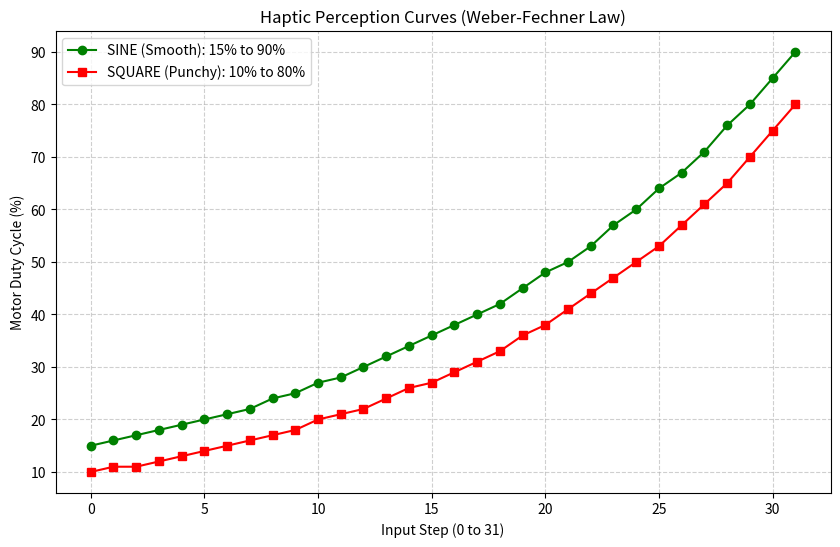
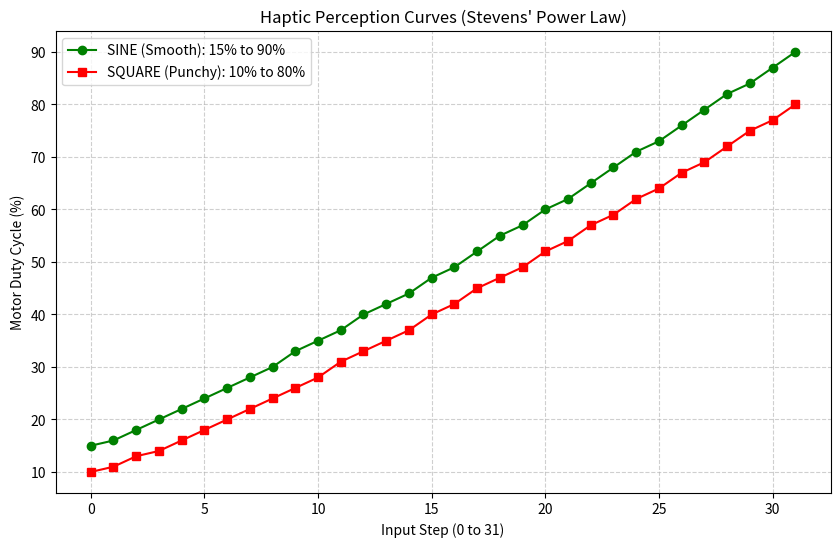

Generate these figures, in order, with matplotlib:
import math
import matplotlib.pyplot as plt

# Sine wave min and max values (perceptible and acceptable values)
SIN_MIN = 15 
SIN_MAX = 90

# Square wave min and max values (perceptible and acceptable values)
SQUARE_MIN = 10
SQUARE_MAX = 80

#Numbers of points for the LUT, matching the number of bits.
STEPS = 32

POWER_EXPONENT = 0.85

# Generate Weber-Fechner curve
def generate_weber(val_min, val_max, steps):
    ratio = math.pow((val_max / val_min), 1.0 / (steps - 1))
    
    table = []
    current_val = val_min
    
    for i in range(steps):
        # Round to nearest integer for the LUT
        clean_val = int(round(current_val))
        
        # Hard clamp to 100% just in case
        if clean_val > 100: clean_val = 100
        
        table.append(clean_val)
        current_val *= ratio
        
    return table

# Generate Stevens' Power Law curve
# Exponent can be from 0.8-1 depending on how high intensities are perceived
def generate_power(val_min, val_max, steps, exponent):
    """
    Generate perceptually linear LUT using Stevens' Power Law
    exponent ~0.95-1.0 for vibrotactile stimuli
    """
    table = []
    for i in range(steps):
        # Linear position in perceptual space (0 to 1)
        normalized = i / (steps - 1)
        
        # Apply inverse power law to get physical stimulus
        physical = val_min + (val_max - val_min) * (normalized ** (1/exponent))
        
        table.append(int(round(physical)))
    
    return table


def plot_lut_curves(sine_lut, square_lut, sine_min, sine_max, square_min, square_max, title="Haptic Perception Curves"):
    """
    Visualize LUT curves for sine and square waveforms
    """
    plt.figure(figsize=(10, 6))
    plt.title(title)
    plt.xlabel("Input Step (0 to 31)")
    plt.ylabel("Motor Duty Cycle (%)")
    plt.grid(True, which='both', linestyle='--', alpha=0.6)

    # Plot Sine
    plt.plot(sine_lut, marker='o', label=f'SINE (Smooth): {sine_min}% to {sine_max}%', color='green')

    # Plot Square
    plt.plot(square_lut, marker='s', label=f'SQUARE (Punchy): {square_min}% to {square_max}%', color='red')

    plt.legend()
    plt.show()


# Generate the data
sine_weber_lut = generate_weber(SIN_MIN, SIN_MAX, STEPS)
square_weber_lut = generate_weber(SQUARE_MIN, SQUARE_MAX, STEPS)

sine_power_lut = generate_power(SIN_MIN, SIN_MAX, STEPS, POWER_EXPONENT)
square_power_lut = generate_power(SQUARE_MIN, SQUARE_MAX, STEPS, POWER_EXPONENT)

# Print the tables
print("Sine Weber-Fechner LUT:", sine_weber_lut)
print("Square Weber-Fechner LUT:", square_weber_lut)
print("Sine Stevens' Power Law LUT:", sine_power_lut)
print("Square Stevens' Power Law LUT:", square_power_lut)

# Plot the curves
plot_lut_curves(sine_weber_lut, square_weber_lut, SIN_MIN, SIN_MAX, SQUARE_MIN, SQUARE_MAX, title="Haptic Perception Curves (Weber-Fechner Law)")
plot_lut_curves(sine_power_lut, square_power_lut, SIN_MIN, SIN_MAX, SQUARE_MIN, SQUARE_MAX, title="Haptic Perception Curves (Stevens' Power Law)")
